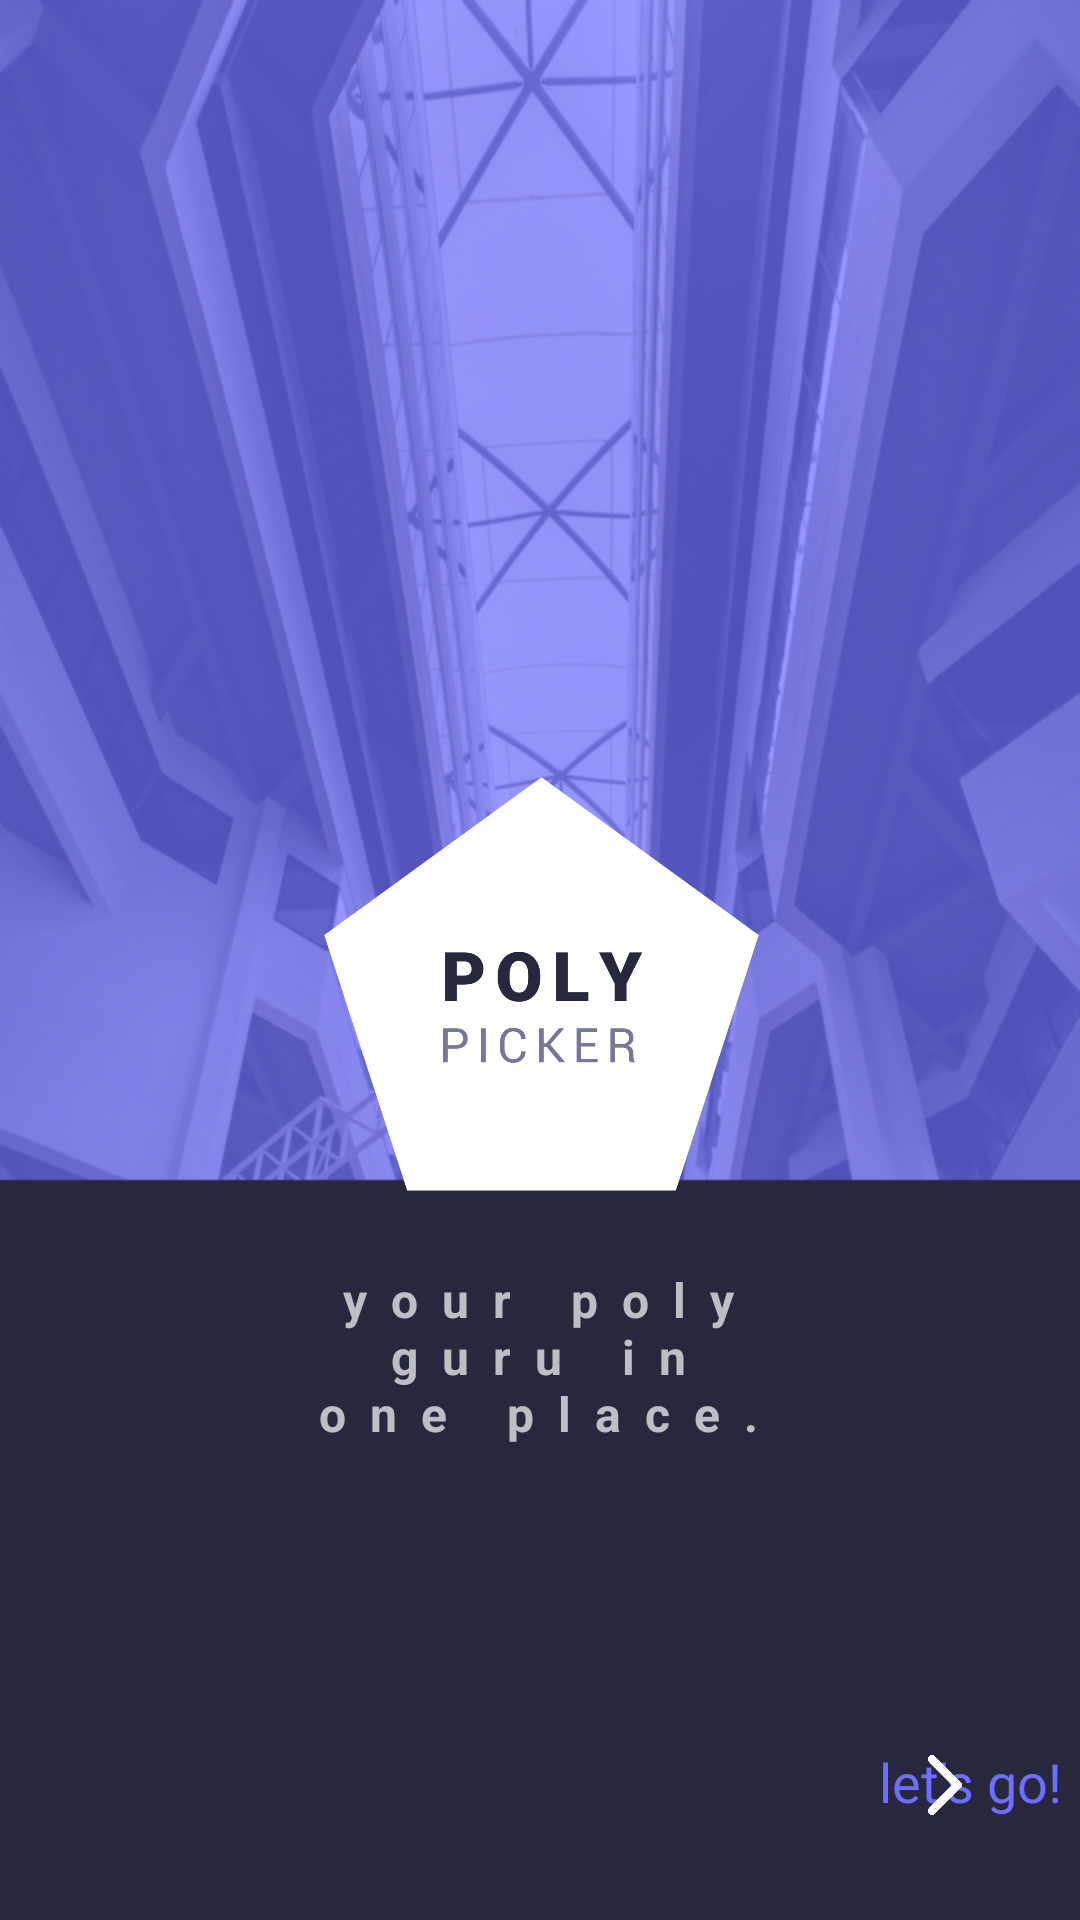

The Android layout XML behind this screen, and the referenced resources:
<!-- AndroidManifest.xml: application theme AppTheme -->
<!-- res/layout/activity_splash.xml -->
<?xml version="1.0" encoding="utf-8"?>
<android.support.constraint.ConstraintLayout xmlns:android="http://schemas.android.com/apk/res/android"
    xmlns:app="http://schemas.android.com/apk/res-auto"
    xmlns:tools="http://schemas.android.com/tools"
    android:layout_width="match_parent"
    android:layout_height="match_parent"
    tools:context=".StartPage">

    <RelativeLayout
        android:layout_width="match_parent"
        android:layout_height="match_parent"
        android:background="@drawable/np_splash"
        tools:layout_editor_absoluteX="0dp"
        tools:layout_editor_absoluteY="0dp">

        <TextView
            android:id="@+id/lbNext"
            android:layout_width="wrap_content"
            android:layout_height="wrap_content"
            android:layout_alignParentStart="true"
            android:layout_alignParentLeft="true"
            android:layout_alignParentBottom="true"
            android:layout_marginStart="293dp"
            android:layout_marginLeft="293dp"
            android:layout_marginBottom="34dp"
            android:fontFamily="@font/roboto_black"
            android:text="let's go!"
            android:textAlignment="viewStart"
            android:textColor="#6e6eff"
            android:textSize="18sp" />

        <ImageButton
            android:id="@+id/btnNext2"
            android:layout_width="50dp"
            android:layout_height="40dp"
            android:layout_alignParentEnd="true"
            android:layout_alignParentBottom="true"
            android:layout_marginEnd="20dp"
            android:layout_marginBottom="25dp"
            android:background="@android:color/transparent"
            android:padding="10dp"
            android:scaleType="centerInside"
            app:srcCompat="@drawable/arrowright" />

        <ImageView
            android:id="@+id/imageView4"
            android:layout_width="match_parent"
            android:layout_height="220dp"
            android:layout_alignParentStart="true"
            android:layout_alignParentEnd="true"
            android:layout_alignParentBottom="true"
            android:layout_marginStart="98dp"
            android:layout_marginEnd="97dp"
            android:layout_marginBottom="202dp"
            android:padding="10dp"
            android:scaleType="fitCenter"
            app:srcCompat="@drawable/logo_pp" />

        <TextView
            android:id="@+id/lbSub"
            android:layout_width="220dp"
            android:layout_height="wrap_content"
            android:layout_alignParentStart="true"
            android:layout_alignParentEnd="true"
            android:layout_alignParentBottom="true"
            android:layout_marginStart="97dp"
            android:layout_marginEnd="98dp"
            android:layout_marginBottom="153dp"
            android:letterSpacing="0.5"
            android:padding="5dp"
            android:text="your poly guru in one place."
            android:textAlignment="center"
            android:textSize="16sp"
            android:textStyle="bold" />


    </RelativeLayout>
</android.support.constraint.ConstraintLayout>
<!-- resources referenced by this layout -->
<resources>
  <!-- drawable arrowright: png bitmap (drawable, 4699 bytes) -->
  <!-- drawable logo_pp: png bitmap (drawable, 67612 bytes) -->
  <!-- drawable np_splash: png bitmap (drawable, 439502 bytes) -->
  <style name="AppTheme" parent="Theme.AppCompat.NoActionBar">
          
          <item name="colorPrimary">@color/colorAccent</item>
          <item name="colorPrimaryDark">@color/colorPrimaryDark</item>
          <item name="colorAccent">@color/colorAccent</item>
          <item name="android:colorBackground">@color/background_material_dark</item>
          <item name="android:statusBarColor">@color/colorPrimaryDark</item>
      </style>
  <color name="colorAccent">#6e6eff</color>
  <color name="colorPrimaryDark">#6e6eff</color>
  <color name="background_material_dark">#27273e</color>
</resources>
